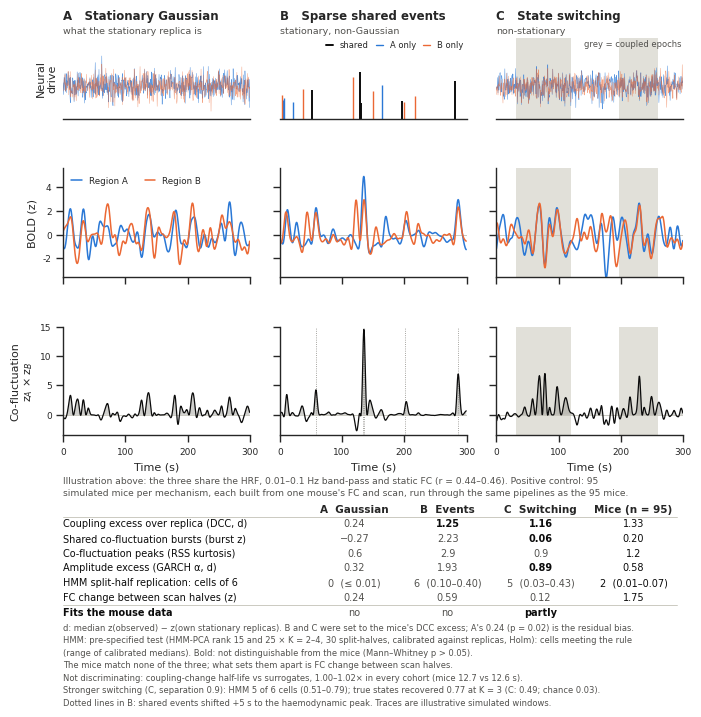

The script that saved this image:
#!/usr/bin/env python3
"""
schematic_event_mechanism.py
Three generative mechanisms with the SAME haemodynamic response, band-pass
(0.01-0.1 Hz) and static correlation between two regions (r ~ 0.45):
  A  stationary Gaussian drive          (what the stationary replica is)
  B  sparse shared neural events        (stationary, non-Gaussian)
  C  switching between coupled/uncoupled epochs (non-stationary)
Rows: neural drive -> BOLD (z) -> co-fluctuation z_A * z_B.
Bottom: positive-control results (95 simulated mice per mechanism, same
pipelines as the mice) next to the 95 mice; values in the TABLE block below.
"""
import textwrap

import numpy as np
from scipy.signal import butter, filtfilt
from scipy.stats import gamma, kurtosis
import matplotlib
matplotlib.use("Agg")
import matplotlib.pyplot as plt
import seaborn as sns

plt.rcParams.update({"font.family": "Arial", "font.size": 12, "axes.titlesize": 13,
                     "axes.titleweight": "bold", "axes.labelsize": 12, "axes.linewidth": 1.2,
                     "savefig.facecolor": "white", "figure.facecolor": "white"})
sns.set_theme(style="ticks", context="paper")
plt.rcParams.update({"pdf.fonttype": 42, "svg.fonttype": "none"})

# ============================ TABLE: RESULTS (EDIT HERE) ============================
# Values are medians over 95 mice (real) or 95 simulated mice per mechanism, from:
#   positive_control_summary/positive_control_schematic.csv and
#   positive_control_vs_mouse.csv                 (summarize_positive_controls.py)
#   hmm_confirm_*/analysis/confirm_cells.csv      (analyze_confirm_lowrank.py; mice
#                                                  and simulated A, B, C)
#   dfc_dcc_cpca/figures/table_calibrated_test.csv (mouse DCC excess and its CI)
# Each cell is (text, same_as_mice): same_as_mice = Mann-Whitney p > 0.05 against
# the mice in positive_control_vs_mouse.csv; those cells are printed in bold.
TABLE_COLUMNS = ["A  Gaussian", "B  Events", "C  Switching", "Mice (n = 95)"]
TABLE_ROWS = [
    ("Coupling excess over replica (DCC, d)",
     [("0.24", False), ("1.25", True), ("1.16", True), ("1.33", None)]),
    ("Shared co-fluctuation bursts (burst z)",
     [("−0.27", False), ("2.23", False), ("0.06", True), ("0.20", None)]),
    ("Co-fluctuation peaks (RSS kurtosis)",
     [("0.6", False), ("2.9", False), ("0.9", False), ("1.2", None)]),
    ("Amplitude excess (GARCH α, d)",
     [("0.32", False), ("1.93", False), ("0.89", True), ("0.58", None)]),
    ("HMM split-half replication: cells of 6",
     [("0  (≤ 0.01)", None), ("6  (0.10–0.40)", None), ("5  (0.03–0.43)", None),
      ("2  (0.01–0.07)", None)]),
    ("FC change between scan halves (z)",
     [("0.24", False), ("0.59", False), ("0.12", False), ("1.75", None)]),
]
VERDICT_ROW = ("Fits the mouse data", ["no", "no", "partly", ""])
TABLE_CAPTION = ("Positive control: 95 simulated mice per mechanism, each built from one "
                 "mouse's FC and scan, run through the same pipelines as the 95 mice.")
FOOTNOTE = [   # one entry per printed line
    "d: median z(observed) − z(own stationary replicas). B and C were set to the mice's DCC excess; "
    "A's 0.24 (p = 0.02) is the residual bias.",
    "HMM: pre-specified test (HMM-PCA rank 15 and 25 × K = 2–4, 30 split-halves, calibrated against "
    "replicas, Holm): cells meeting the rule",
    "(range of calibrated medians). Bold: not distinguishable from the mice (Mann–Whitney p > 0.05).",
    "The mice match none of the three; what sets them apart is FC change between scan halves.",
    "Not discriminating: coupling-change half-life vs surrogates, 1.00–1.02× in every cohort "
    "(mice 12.7 vs 12.6 s).",
    "Stronger switching (C, separation 0.9): HMM 5 of 6 cells (0.51–0.79); true states recovered "
    "0.77 at K = 3 (C: 0.49; chance 0.03).",
    "Dotted lines in B: shared events shifted +5 s to the haemodynamic peak. Traces are "
    "illustrative simulated windows.",
]
# ===================================================================================

INK, SECONDARY, MUTED, GRID, BASELINE = "#0b0b0b", "#52514e", "#898781", "#e1e0d9", "#c3c2b7"
COL_A, COL_B = "#2a78d6", "#eb6834"
dt, TR = 0.5, 2.0
t_h = np.arange(0, 32, dt)
hrf = gamma.pdf(t_h, 6) - gamma.pdf(t_h, 16) / 6
hrf /= hrf.sum()
b, a = butter(3, [0.01 * 2 * dt, 0.1 * 2 * dt], btype="band")


def bold(drive):
    y = filtfilt(b, a, np.convolve(drive, hrf)[:drive.size])
    return (y - y.mean()) / y.std()


def gaussian(n, rng, c=0.45):
    s = rng.standard_normal(n)
    return [np.sqrt(c) * s + np.sqrt(1 - c) * rng.standard_normal(n) for _ in range(2)], None


def events(n, rng, rate_shared=1 / 60, rate_private=1 / 60, noise=0.05):
    def train(rate):
        x = np.zeros(n)
        k = rng.random(n) < rate * dt
        x[k] = rng.lognormal(0, 0.35, k.sum())
        return x
    sh = train(rate_shared)
    priv = [train(rate_private), train(rate_private)]
    return [sh + p + noise * rng.standard_normal(n) for p in priv], (sh, priv)


def switching(n, rng, c_on=0.9, epoch=(40, 90)):
    on = np.zeros(n, bool)
    i, state = 0, bool(rng.random() < 0.5)
    while i < n:
        L = int(rng.uniform(*epoch) / dt)
        on[i:i + L] = state
        state = not state
        i += L
    s = rng.standard_normal(n)
    out = []
    for _ in range(2):
        e = rng.standard_normal(n)
        out.append(np.where(on, np.sqrt(c_on) * s + np.sqrt(1 - c_on) * e, e))
    return out, on


MODELS = [("A", "Stationary Gaussian", "what the stationary replica is", gaussian),
          ("B", "Sparse shared events", "stationary, non-Gaussian", events),
          ("C", "State switching", "non-stationary", switching)]

# long simulations: static r and co-fluctuation kurtosis at TR sampling
rng = np.random.default_rng(1)
stats_long = {}
for key, _, _, f in MODELS:
    rs, ks = [], []
    for _ in range(5):
        (dA, dB), _ = f(int(20000 / dt), rng)
        zA, zB = bold(dA)[::int(TR / dt)], bold(dB)[::int(TR / dt)]
        rs.append(np.corrcoef(zA, zB)[0, 1])
        ks.append(kurtosis(zA * zB))
    stats_long[key] = (np.median(rs), np.median(ks))

# display window
T_total, t0, t1 = 700, 100, 400
n = int(T_total / dt)
t = np.arange(n) * dt
win = (t >= t0) & (t < t1)
tt = t[win] - t0
seeds = {"A": 11, "B": 21, "C": 70}   # illustrative windows
from matplotlib.lines import Line2D


def shade(ax, on):
    edges = np.flatnonzero(np.diff(np.r_[0, on.astype(int), 0]))
    for s0, s1 in zip(edges[::2], edges[1::2]):
        ax.axvspan(tt[s0], tt[min(s1, len(tt) - 1)], color=GRID, lw=0, zorder=0)


fig = plt.figure(figsize=(8.0, 8.0))
gs = fig.add_gridspec(4, 3, height_ratios=[0.75, 1.0, 1.0, 1.55], hspace=0.42, wspace=0.16)
for j, (key, title, sub, f) in enumerate(MODELS):
    r = np.random.default_rng(seeds[key])
    (dA, dB), extra = f(n, r)
    zA, zB = bold(dA), bold(dB)
    e = zA[win] * zB[win]
    # --- row 0: neural drive
    ax = fig.add_subplot(gs[0, j])
    if key == "B":
        sh, (pA, pB) = extra
        for x, col in [(pA, COL_A), (pB, COL_B), (sh, INK)]:
            idx = np.where(x[win] > 0)[0]
            ax.vlines(tt[idx], 0, x[win][idx], color=col, lw=1.4 if col == INK else 1.0)
        ax.set_ylim(0, 3.2)
        ax.legend(handles=[Line2D([], [], color=INK, lw=1.4, label="shared"),
                           Line2D([], [], color=COL_A, lw=1.0, label="A only"),
                           Line2D([], [], color=COL_B, lw=1.0, label="B only")],
                  frameon=False, fontsize=6, ncol=3, loc="upper right", handlelength=0.9,
                  columnspacing=0.8, borderaxespad=0.0)
    else:
        ax.plot(tt, dA[win], color=COL_A, lw=0.35, alpha=0.8)
        ax.plot(tt, dB[win], color=COL_B, lw=0.35, alpha=0.6)
        ax.set_ylim(-4.5, 6.5)
        if key == "C":
            shade(ax, extra[win])
            ax.text(0.99, 0.98, "grey = coupled epochs", fontsize=6, color=SECONDARY,
                    ha="right", va="top", transform=ax.transAxes)
    ax.set_xlim(0, t1 - t0)
    ax.set_yticks([])
    ax.set_xticks([])
    sns.despine(ax=ax, left=True)
    ax.set_title(f"{key}   {title}", fontsize=8.5, loc="left", pad=13)
    ax.text(0.0, 1.03, sub, fontsize=6.8, color=SECONDARY, transform=ax.transAxes,
            va="bottom", ha="left")
    if j == 0:
        ax.set_ylabel("Neural\ndrive", fontsize=8)
    # --- row 1: BOLD
    ax = fig.add_subplot(gs[1, j])
    if key == "C":
        shade(ax, extra[win])
    ax.plot(tt, zA[win], color=COL_A, lw=1.1, label="Region A")
    ax.plot(tt, zB[win], color=COL_B, lw=1.1, label="Region B")
    ax.axhline(0, color=BASELINE, lw=0.6, zorder=0)
    ax.set_xlim(0, t1 - t0)
    ax.set_ylim(-3.6, 5.6)
    ax.set_xticks([0, 100, 200, 300])
    ax.set_xticklabels([])
    ax.tick_params(labelsize=6.5)
    if j == 0:
        ax.set_ylabel("BOLD (z)", fontsize=8)
        ax.legend(frameon=False, fontsize=6.3, loc="upper left", ncol=2, handlelength=1.2)
    else:
        ax.set_yticklabels([])
    sns.despine(ax=ax)
    # --- row 2: co-fluctuation
    ax = fig.add_subplot(gs[2, j])
    if key == "C":
        shade(ax, extra[win])
    if key == "B":
        for x in tt[np.where(extra[0][win] > 0)[0]]:
            ax.axvline(x + 5, color=MUTED, lw=0.6, ls=":", zorder=0)
    ax.fill_between(tt, 0, e, where=e > 0, color=MUTED, alpha=0.4, lw=0)
    ax.plot(tt, e, color=INK, lw=0.9)
    ax.axhline(0, color=BASELINE, lw=0.6, zorder=0)
    ax.set_xlim(0, t1 - t0)
    ax.set_ylim(-3.5, 15)
    ax.set_xticks([0, 100, 200, 300])
    ax.tick_params(labelsize=6.5)
    ax.set_xlabel("Time (s)", fontsize=8)
    if j == 0:
        ax.set_ylabel("Co-fluctuation\nz$_A$ × z$_B$", fontsize=8)
    else:
        ax.set_yticklabels([])
    sns.despine(ax=ax)

# ---- bottom: positive-control results next to the mice
axt = fig.add_subplot(gs[3, :])
axt.axis("off")
x_label, x_cols = 0.0, [0.47, 0.62, 0.77, 0.92]
y0, dy = 0.855, 0.087
r_lo = min(v[0] for v in stats_long.values())
r_hi = max(v[0] for v in stats_long.values())
axt.text(x_label, y0 + 0.13,
         textwrap.fill(f"Illustration above: the three share the HRF, 0.01–0.1 Hz band-pass "
                       f"and static FC (r = {r_lo:.2f}–{r_hi:.2f}). " + TABLE_CAPTION, 125),
         fontsize=6.6, color=SECONDARY, transform=axt.transAxes, va="center", linespacing=1.4)
for x, k in zip(x_cols, TABLE_COLUMNS):
    axt.text(x, y0, k, fontsize=7.5, fontweight="bold", ha="center", va="center",
             transform=axt.transAxes)
axt.plot([0, 0.99], [y0 - 0.045] * 2, color=BASELINE, lw=0.6, transform=axt.transAxes)
rows = TABLE_ROWS + [VERDICT_ROW]
for i, (lab, vals) in enumerate(rows):
    y = y0 - (i + 1) * dy
    last = i == len(rows) - 1
    if last:
        axt.plot([0, 0.99], [y + dy / 2] * 2, color=BASELINE, lw=0.6, transform=axt.transAxes)
    axt.text(x_label, y, lab, fontsize=7, color=INK, va="center", transform=axt.transAxes,
             fontweight="bold" if last else "normal")
    for j, (x, v) in enumerate(zip(x_cols, vals)):
        text, same = (v, None) if last else v
        mice = j == len(x_cols) - 1
        axt.text(x, y, text, fontsize=7, va="center", ha="center", transform=axt.transAxes,
                 color=INK if (mice or same or (last and text != "no")) else SECONDARY,
                 fontweight="bold" if (same or (last and text == "partly")) else "normal")
yf = y0 - (len(rows) + 0.75) * dy
axt.text(x_label, yf, "\n".join(FOOTNOTE),
         fontsize=6.0, color=SECONDARY, va="top", transform=axt.transAxes, linespacing=1.5)
for ext in ("png", "pdf"):
    fig.savefig(f"Fig_schematic_event_mechanism.{ext}", bbox_inches="tight",
                dpi=450 if ext == "png" else None)
print({k: (round(v[0], 2), round(v[1], 1)) for k, v in stats_long.items()})
